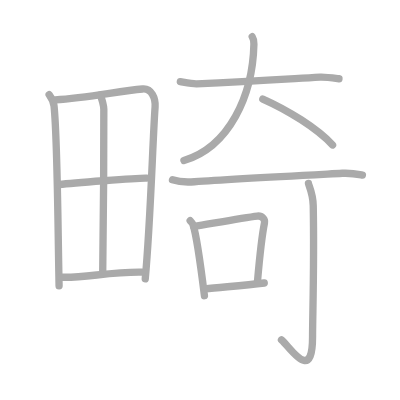
t = 0.00 s
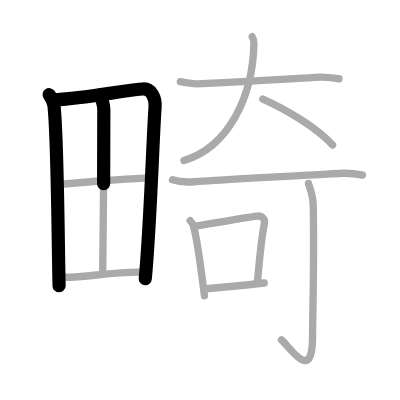
t = 2.50 s
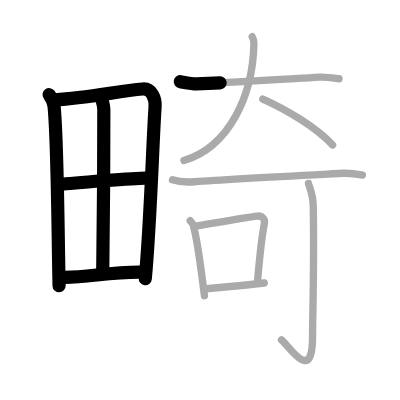
t = 5.25 s
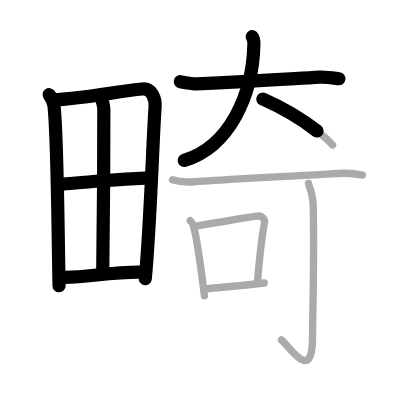
t = 7.75 s
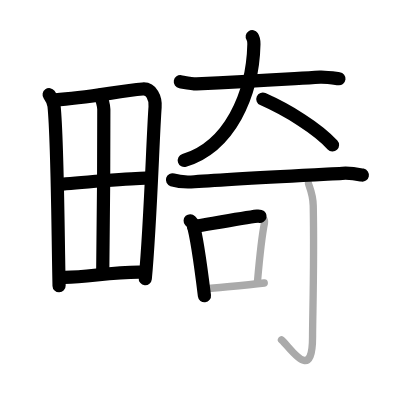
t = 10.50 s
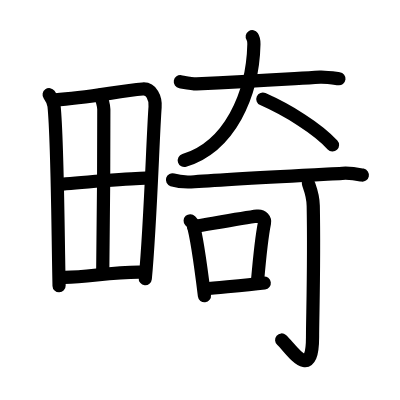
t = 13.00 s

The animated SVG that drew these frames (rendered in a browser with its animation timeline set to each time). Animation: 13 SMIL elements (animate=13); one cycle of 13.00 s.

<?xml version="1.0" standalone="no"?>
<!DOCTYPE svg PUBLIC "-//W3C//DTD SVG 1.1//EN"   "http://www.w3.org/Graphics/SVG/1.1/DTD/svg11.dtd">
<svg width="400px" height="400px"  version="1.1" xmlns="http://www.w3.org/2000/svg">
  <defs>
    <marker id="Triangle" viewBox="0 0 10 10" refX="0" refY="5" markerUnits="strokeWidth" markerWidth="3" style="stroke-opacity:0%;fill:#aaaaaa;" markerHeight="2" orient="auto">
      <path d="M 0 0 L 10 5 L 0 10 z" />
    </marker>
    
    <marker id="Arrow" viewBox="0 0 10 10" refX="5" refY="5" markerUnits="strokeWidth" markerWidth="1.8" style="stroke-opacity:0%;fill:#770000;" markerHeight="2" orient="auto">
      <path d="M 0 4 L 6 4 L 4 1 L 10 5 L 4 9 L 6 6 L 0 6 z" />
        <circle cx="5" cy="5" r="5" />
      </marker>
    
    <marker id="TriangleRed" viewBox="0 0 10 10" refX="0" refY="5" markerUnits="strokeWidth" markerWidth="3" style="stroke-opacity:0%;fill:#CC0000;" markerHeight="2" orient="auto">
      <path d="M 0 0 L 10 5 L 0 10 z" />
    </marker>
    
    <marker id="ArrowRed" viewBox="0 0 10 10" refX="5" refY="5" markerUnits="strokeWidth" markerWidth="1.8" style="stroke-opacity:0%;fill:#CC0000;" markerHeight="2" orient="auto">
      <path d="M 0 4 L 6 4 L 4 1 L 10 5 L 4 9 L 6 6 L 0 6 z" />
        <circle cx="5" cy="5" r="5" />
      </marker>
    
  </defs>
  
  <path style="fill:#ffffff; fill-opacity:100%; fill-rule:evenodd; stroke-width:0;" d="M 0 0 L 400px 0 L 400px 400px L 0 400px L 0 0" />

  <g transform="scale(3.6697247706422 3.6697247706422)">
<path style="fill:none; fill-opacity:0%; fill-rule:evenodd; stroke:#aaaaaa; stroke-opacity:100%; stroke-width: 1.5pt; stroke-linejoin:round; stroke-linecap:round;" d="M13.39 25.79c0.86 1.21 1.22 2.02 1.34 3.13c0.94 9.2 1.02 32.09 1.37 48.98"></path>
<path style="fill:none; fill-opacity:0%; fill-rule:evenodd; stroke:#aaaaaa; stroke-opacity:100%; stroke-width: 1.5pt; stroke-linejoin:round; stroke-linecap:round;" d="M15.03 27.22c8.76-0.52 17.28-2.38 23.83-2.97c2.4-0.22 3.58 2.49 3.4 4.93c-0.64 8.96-1.27 31.89-2.68 46.8"></path>
<path style="fill:none; fill-opacity:0%; fill-rule:evenodd; stroke:#aaaaaa; stroke-opacity:100%; stroke-width: 1.5pt; stroke-linejoin:round; stroke-linecap:round;" d="M27.28 25.9c0.47 0.85 1.01 3.01 1.01 3.86c0.03 12.76-0.14 37.32-0.3 44.61"></path>
<path style="fill:none; fill-opacity:0%; fill-rule:evenodd; stroke:#aaaaaa; stroke-opacity:100%; stroke-width: 1.5pt; stroke-linejoin:round; stroke-linecap:round;" d="M16.17 50.27c2.86-0.31 21.43-1.81 23.79-1.71"></path>
<path style="fill:none; fill-opacity:0%; fill-rule:evenodd; stroke:#aaaaaa; stroke-opacity:100%; stroke-width: 1.5pt; stroke-linejoin:round; stroke-linecap:round;" d="M16.59 75.54c6.3 0.29 13.38-1.54 22.08-1.38"></path>
<path style="fill:none; fill-opacity:0%; fill-rule:evenodd; stroke:#aaaaaa; stroke-opacity:100%; stroke-width: 1.5pt; stroke-linejoin:round; stroke-linecap:round;" d="M49.14 22.26c1.6 0.27 3.39 0.62 4.44 0.58c14-0.59 19.84-1 33.63-1.82c1.32-0.08 3.54 0.23 5.16 0.44"></path>
<path style="fill:none; fill-opacity:0%; fill-rule:evenodd; stroke:#aaaaaa; stroke-opacity:100%; stroke-width: 1.5pt; stroke-linejoin:round; stroke-linecap:round;" d="M68.73 10c0.31 0.47 0.48 1.01 0.46 2.03C68.87 25.98 62.5 40 50.12 43.75"></path>
<path style="fill:none; fill-opacity:0%; fill-rule:evenodd; stroke:#aaaaaa; stroke-opacity:100%; stroke-width: 1.5pt; stroke-linejoin:round; stroke-linecap:round;" d="M71.62 27c6.86 3.04 14.81 7.96 19 12.5"></path>
<path style="fill:none; fill-opacity:0%; fill-rule:evenodd; stroke:#aaaaaa; stroke-opacity:100%; stroke-width: 1.5pt; stroke-linejoin:round; stroke-linecap:round;" d="M47 49.01c1.56 0.51 4.42 0.63 5.98 0.51c9.29-0.72 27.42-1.63 40.32-2.3c2.59-0.13 4.16 0.24 5.46 0.5"></path>
<path style="fill:none; fill-opacity:0%; fill-rule:evenodd; stroke:#aaaaaa; stroke-opacity:100%; stroke-width: 1.5pt; stroke-linejoin:round; stroke-linecap:round;" d="M51.82 60.15c0.31 0.34 0.63 0.61 0.77 1.03c1.09 3.33 2.38 13.43 3.12 19.4"></path>
<path style="fill:none; fill-opacity:0%; fill-rule:evenodd; stroke:#aaaaaa; stroke-opacity:100%; stroke-width: 1.5pt; stroke-linejoin:round; stroke-linecap:round;" d="M52.77 61.76c6.41-1.09 13.68-2.44 17.35-2.87c1.34-0.16 2.14 0.95 1.95 1.88c-0.79 3.88-1.32 9.23-1.9 15.88"></path>
<path style="fill:none; fill-opacity:0%; fill-rule:evenodd; stroke:#aaaaaa; stroke-opacity:100%; stroke-width: 1.5pt; stroke-linejoin:round; stroke-linecap:round;" d="M55.86 78.73c4.3-0.5 10.24-0.85 16.15-1.61"></path>
<path style="fill:none; fill-opacity:0%; fill-rule:evenodd; stroke:#aaaaaa; stroke-opacity:100%; stroke-width: 1.5pt; stroke-linejoin:round; stroke-linecap:round;" d="M84.05 49.97c0.06 0.53 1.24 2.75 1.31 6.1c0.3 16.08-0.19 30.27-0.19 35.75c0 12.93-6.16 2.68-8.47 0.78"></path>

<path style="fill:none; fill-opacity:0%; fill-rule:evenodd; stroke:#000000; stroke-opacity:100%; stroke-width: 2.7pt; stroke-linejoin:round; stroke-linecap:round;" d="M13.39 25.79c0.86 1.21 1.22 2.02 1.34 3.13c0.94 9.2 1.02 32.09 1.37 48.98" pathLength="100" stroke-dashoffset="100" stroke-dasharray="100 105"><animate id="dashAnim1" attributeName="stroke-dashoffset" from="100" to="0" dur="1s" calcMode="linear" fill="freeze"/></path>
<path style="fill:none; fill-opacity:0%; fill-rule:evenodd; stroke:#000000; stroke-opacity:100%; stroke-width: 2.7pt; stroke-linejoin:round; stroke-linecap:round;" d="M15.03 27.22c8.76-0.52 17.28-2.38 23.83-2.97c2.4-0.22 3.58 2.49 3.4 4.93c-0.64 8.96-1.27 31.89-2.68 46.8" pathLength="100" stroke-dashoffset="100" stroke-dasharray="100 105"><animate id="dashAnim2" attributeName="stroke-dashoffset" from="100" to="0" dur="1s" calcMode="linear" begin="dashAnim1.end" fill="freeze"/></path>
<path style="fill:none; fill-opacity:0%; fill-rule:evenodd; stroke:#000000; stroke-opacity:100%; stroke-width: 2.7pt; stroke-linejoin:round; stroke-linecap:round;" d="M27.28 25.9c0.47 0.85 1.01 3.01 1.01 3.86c0.03 12.76-0.14 37.32-0.3 44.61" pathLength="100" stroke-dashoffset="100" stroke-dasharray="100 105"><animate id="dashAnim3" attributeName="stroke-dashoffset" from="100" to="0" dur="1s" calcMode="linear" begin="dashAnim2.end" fill="freeze"/></path>
<path style="fill:none; fill-opacity:0%; fill-rule:evenodd; stroke:#000000; stroke-opacity:100%; stroke-width: 2.7pt; stroke-linejoin:round; stroke-linecap:round;" d="M16.17 50.27c2.86-0.31 21.43-1.81 23.79-1.71" pathLength="100" stroke-dashoffset="100" stroke-dasharray="100 105"><animate id="dashAnim4" attributeName="stroke-dashoffset" from="100" to="0" dur="1s" calcMode="linear" begin="dashAnim3.end" fill="freeze"/></path>
<path style="fill:none; fill-opacity:0%; fill-rule:evenodd; stroke:#000000; stroke-opacity:100%; stroke-width: 2.7pt; stroke-linejoin:round; stroke-linecap:round;" d="M16.59 75.54c6.3 0.29 13.38-1.54 22.08-1.38" pathLength="100" stroke-dashoffset="100" stroke-dasharray="100 105"><animate id="dashAnim5" attributeName="stroke-dashoffset" from="100" to="0" dur="1s" calcMode="linear" begin="dashAnim4.end" fill="freeze"/></path>
<path style="fill:none; fill-opacity:0%; fill-rule:evenodd; stroke:#000000; stroke-opacity:100%; stroke-width: 2.7pt; stroke-linejoin:round; stroke-linecap:round;" d="M49.14 22.26c1.6 0.27 3.39 0.62 4.44 0.58c14-0.59 19.84-1 33.63-1.82c1.32-0.08 3.54 0.23 5.16 0.44" pathLength="100" stroke-dashoffset="100" stroke-dasharray="100 105"><animate id="dashAnim6" attributeName="stroke-dashoffset" from="100" to="0" dur="1s" calcMode="linear" begin="dashAnim5.end" fill="freeze"/></path>
<path style="fill:none; fill-opacity:0%; fill-rule:evenodd; stroke:#000000; stroke-opacity:100%; stroke-width: 2.7pt; stroke-linejoin:round; stroke-linecap:round;" d="M68.73 10c0.31 0.47 0.48 1.01 0.46 2.03C68.87 25.98 62.5 40 50.12 43.75" pathLength="100" stroke-dashoffset="100" stroke-dasharray="100 105"><animate id="dashAnim7" attributeName="stroke-dashoffset" from="100" to="0" dur="1s" calcMode="linear" begin="dashAnim6.end" fill="freeze"/></path>
<path style="fill:none; fill-opacity:0%; fill-rule:evenodd; stroke:#000000; stroke-opacity:100%; stroke-width: 2.7pt; stroke-linejoin:round; stroke-linecap:round;" d="M71.62 27c6.86 3.04 14.81 7.96 19 12.5" pathLength="100" stroke-dashoffset="100" stroke-dasharray="100 105"><animate id="dashAnim8" attributeName="stroke-dashoffset" from="100" to="0" dur="1s" calcMode="linear" begin="dashAnim7.end" fill="freeze"/></path>
<path style="fill:none; fill-opacity:0%; fill-rule:evenodd; stroke:#000000; stroke-opacity:100%; stroke-width: 2.7pt; stroke-linejoin:round; stroke-linecap:round;" d="M47 49.01c1.56 0.51 4.42 0.63 5.98 0.51c9.29-0.72 27.42-1.63 40.32-2.3c2.59-0.13 4.16 0.24 5.46 0.5" pathLength="100" stroke-dashoffset="100" stroke-dasharray="100 105"><animate id="dashAnim9" attributeName="stroke-dashoffset" from="100" to="0" dur="1s" calcMode="linear" begin="dashAnim8.end" fill="freeze"/></path>
<path style="fill:none; fill-opacity:0%; fill-rule:evenodd; stroke:#000000; stroke-opacity:100%; stroke-width: 2.7pt; stroke-linejoin:round; stroke-linecap:round;" d="M51.82 60.15c0.31 0.34 0.63 0.61 0.77 1.03c1.09 3.33 2.38 13.43 3.12 19.4" pathLength="100" stroke-dashoffset="100" stroke-dasharray="100 105"><animate id="dashAnim10" attributeName="stroke-dashoffset" from="100" to="0" dur="1s" calcMode="linear" begin="dashAnim9.end" fill="freeze"/></path>
<path style="fill:none; fill-opacity:0%; fill-rule:evenodd; stroke:#000000; stroke-opacity:100%; stroke-width: 2.7pt; stroke-linejoin:round; stroke-linecap:round;" d="M52.77 61.76c6.41-1.09 13.68-2.44 17.35-2.87c1.34-0.16 2.14 0.95 1.95 1.88c-0.79 3.88-1.32 9.23-1.9 15.88" pathLength="100" stroke-dashoffset="100" stroke-dasharray="100 105"><animate id="dashAnim11" attributeName="stroke-dashoffset" from="100" to="0" dur="1s" calcMode="linear" begin="dashAnim10.end" fill="freeze"/></path>
<path style="fill:none; fill-opacity:0%; fill-rule:evenodd; stroke:#000000; stroke-opacity:100%; stroke-width: 2.7pt; stroke-linejoin:round; stroke-linecap:round;" d="M55.86 78.73c4.3-0.5 10.24-0.85 16.15-1.61" pathLength="100" stroke-dashoffset="100" stroke-dasharray="100 105"><animate id="dashAnim12" attributeName="stroke-dashoffset" from="100" to="0" dur="1s" calcMode="linear" begin="dashAnim11.end" fill="freeze"/></path>
<path style="fill:none; fill-opacity:0%; fill-rule:evenodd; stroke:#000000; stroke-opacity:100%; stroke-width: 2.7pt; stroke-linejoin:round; stroke-linecap:round;" d="M84.05 49.97c0.06 0.53 1.24 2.75 1.31 6.1c0.3 16.08-0.19 30.27-0.19 35.75c0 12.93-6.16 2.68-8.47 0.78" pathLength="100" stroke-dashoffset="100" stroke-dasharray="100 105"><animate id="dashAnim13" attributeName="stroke-dashoffset" from="100" to="0" dur="1s" calcMode="linear" begin="dashAnim12.end" fill="freeze"/></path>

</g>

</svg>  
          
